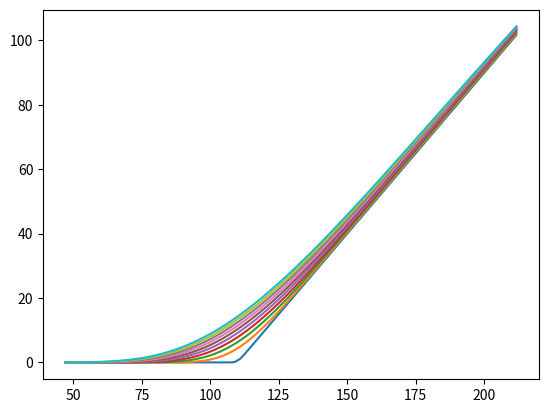

The matplotlib source for this figure:
import numpy as np
from scipy.sparse import diags
import matplotlib.pyplot as plt

class CrankNicolsonBS:
    def __init__(self, AmEuflag, cpflag, S0, K, T, vol, r, d):
        self.AmEuflag = AmEuflag
        self.cpflag = cpflag
        self.S0 = S0
        self.K = K
        self.T = T
        self.vol = vol
        self.r = r
        self.d = d
        
    def CN_option_info(self, AmEuflag, cpflag, S0, K, T, vol, r, d):
        mu = (r-d-0.5*vol*vol)
        
        # range x in [-x_max, x_max]
        x_max = vol*np.sqrt(T)*5
        
        #number of steps along x
        N = 500
        dx = 2*x_max/N

        # grid along x dimension:
        X = np.linspace(-x_max,x_max,N+1)
        n = np.arange(0,N+1)

        #number of time steps
        J = 500
        dt = T/J
        
        #grid along time dimension:
        Tau = np.arange(J)*dt
        
        # set up the matrix
        a = 0.25*dt*vol*vol/(dx*dx)
        b = 0.25*dt*mu/dx
        c = 0.5*dt*r
        
        A = (1+c+2*a)*np.eye(N+1) + (-a-b)*np.eye(N+1,k=1) + (b-a)*np.eye(N+1,k=-1)
        B = (1-c-2*a)*np.eye(N+1) + (a+b)*np.eye(N+1,k=1) + (a-b)*np.eye(N+1,k=-1)
        Ainv = np.linalg.inv(A)
        
        if cpflag == 'c':
            # Option payoff at maturity
            V = np.clip(S0*np.exp(X)-K,0,1e10)
        elif cpflag == 'p':
            V = np.clip(K-S0*np.exp(X),0,1e10)
        
        cut = int(N/4)

        if AmEuflag == 'Am':
            V0 = V.copy()
            for j in range(J):
                if j == J-1:
                    V1 = V
                V = B.dot(V)
                V = Ainv.dot(V)
                # apply early exercise boundary conditions:
                V = np.where(V>V0, V, V0)
                if j%50==0: plt.plot(S0*np.exp(X[cut:-cut]), V[cut:-cut]) 
                    
        elif AmEuflag == 'Eu':
            for j in range(J):
                if j == J-1:
                    V1 = V
                V = B.dot(V)
                V = Ainv.dot(V)
                V[0] = 0
                V[N] = S0*np.exp(x_max) - K*np.exp(-r*j*dt)
                if j%50==0: plt.plot(S0*np.exp(X[cut:-cut]), V[cut:-cut])
                    
        #mid grid point:
        n_mid = int(N/2)
        price = V[n_mid]
        delta = (V[n_mid+1]-V[n_mid-1])/(S0*np.exp(dx)-S0*np.exp(-dx))
        gamma = ((V[n_mid+1]-V[n_mid])/(S0*(np.exp(dx)-1))-(V[n_mid]-V[n_mid-1])/(S0*(1-np.exp(-dx))))/(S0*np.exp(dx)-S0*np.exp(-dx))*2
        theta = -(V[n_mid]-V1[n_mid])/(dt)
        
        return price, delta, gamma, theta
    

Eu_call = CrankNicolsonBS('Eu', 'c', 100, 110, 1, 0.3, 0.04, 0)
Eu_call_info = Eu_call.CN_option_info('Eu', 'c', 100, 110, 1, 0.3, 0.04, 0)
print('European call\nCrank-Nicolson\nPrice:',Eu_call_info[0],'\nDelta',Eu_call_info[1],'\nGamma:',Eu_call_info[2],'\nTheta:',Eu_call_info[3],'\n')